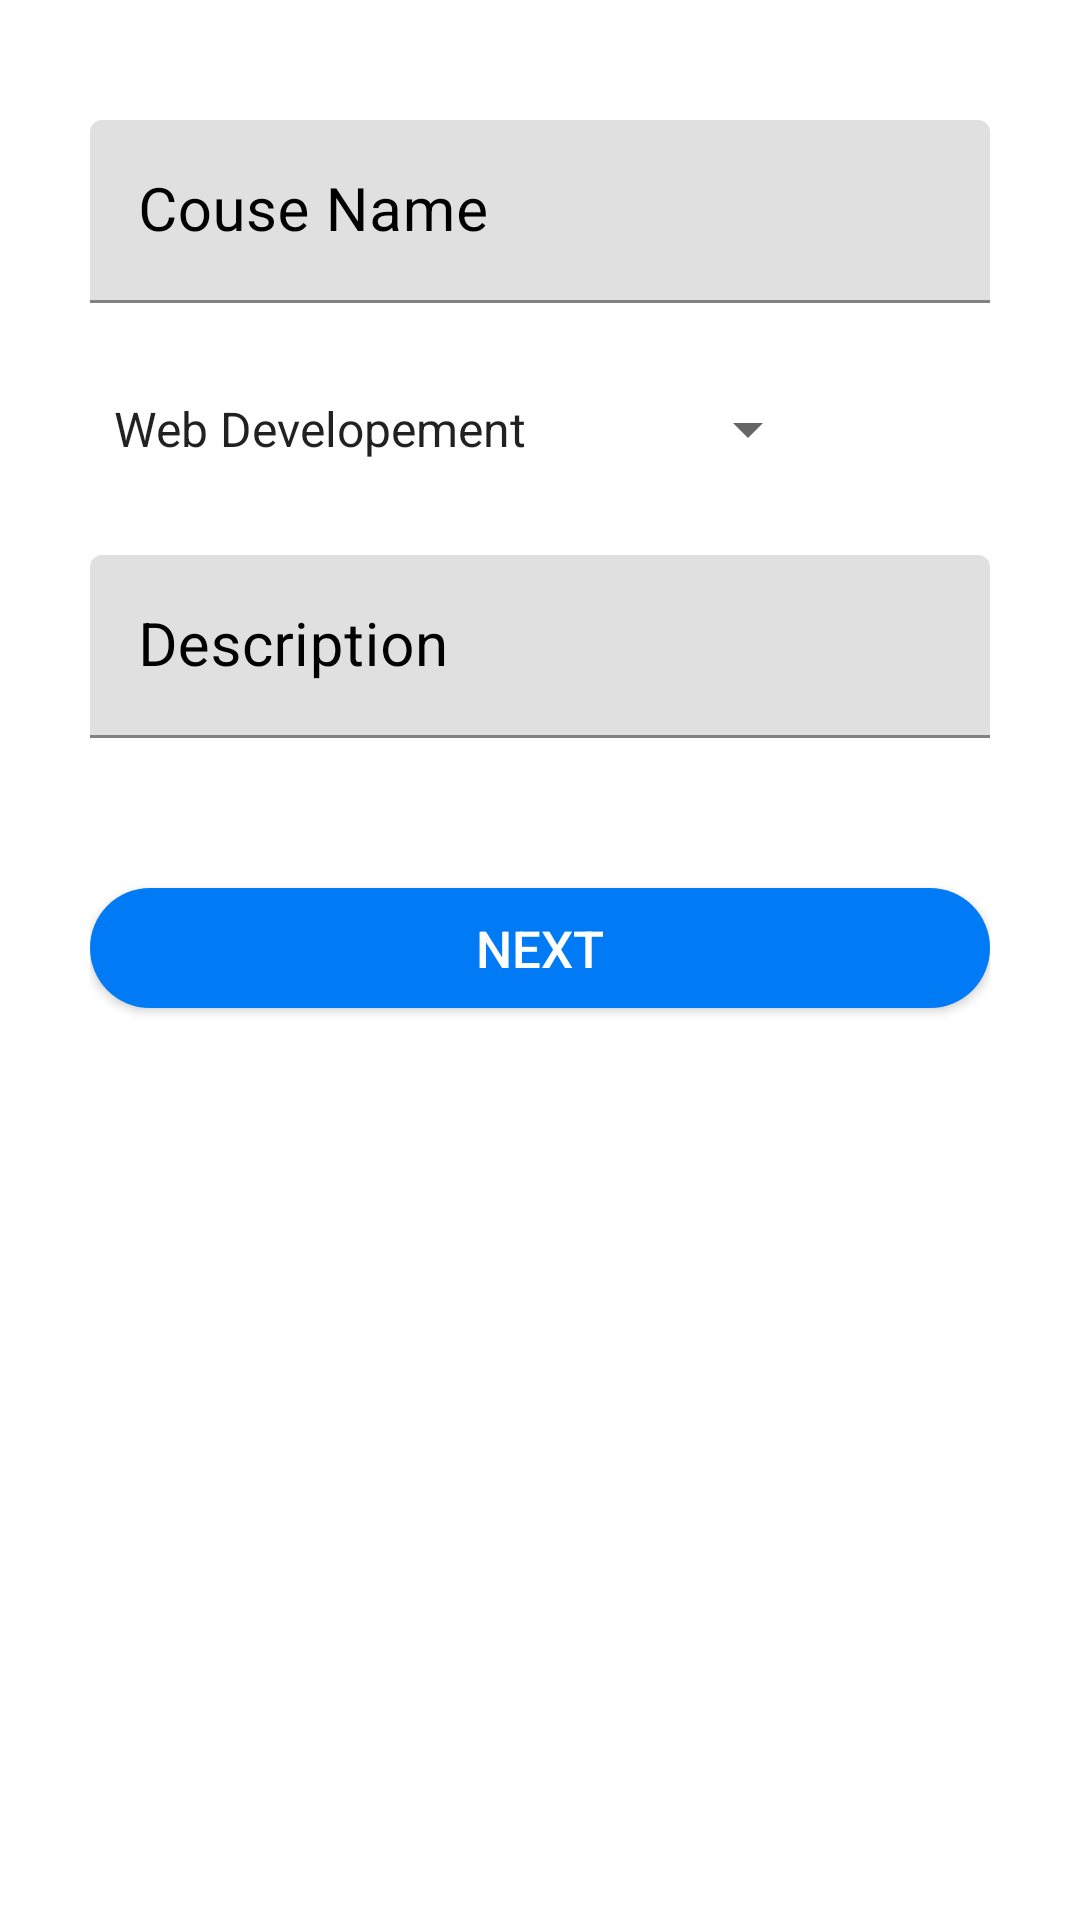

Here is an Android app screen rendered from its layout file. Give the layout XML and the strings, colors and styles it references.
<!-- AndroidManifest.xml: application theme AppTheme -->
<!-- res/layout/activity_create_course.xml -->
<?xml version="1.0" encoding="utf-8"?>
<LinearLayout xmlns:android="http://schemas.android.com/apk/res/android"

    xmlns:app="http://schemas.android.com/apk/res-auto"
    xmlns:tools="http://schemas.android.com/tools"
    android:layout_width="match_parent"
    android:layout_height="match_parent"
    android:padding="30dp"
    android:orientation="vertical"
    android:layout_marginTop="5dp"
    tools:context=".CreateCourse"
    android:background="@android:color/white">

    <com.google.android.material.textfield.TextInputLayout
        android:id="@+id/cname_til"
        android:layout_width="match_parent"
        android:layout_height="wrap_content"
        android:layout_marginTop="10dp"
        android:focusable="true"
        android:focusableInTouchMode="true"
        android:textColorHint="@android:color/black" >


    <EditText
        android:id="@+id/courseName"
        android:layout_width="match_parent"
        android:layout_height="wrap_content"
        android:ems="10"
        android:hint="Couse Name"
        android:inputType="text"
        android:textColor="#171616"
        android:textColorHint="#4E4D4D"
        android:textSize="20sp" />
</com.google.android.material.textfield.TextInputLayout>

    <Spinner
        android:id="@+id/coursecategory"
        android:layout_width="wrap_content"
        android:layout_height="wrap_content"
        android:entries="@array/Categories"
        android:layout_marginTop="30dp"
        />




    <com.google.android.material.textfield.TextInputLayout
        android:id="@+id/desctil"
        android:layout_width="match_parent"
        android:layout_height="wrap_content"
        android:layout_marginTop="30dp"
        android:focusable="true"
        android:focusableInTouchMode="true"
        android:textColorHint="@android:color/black" >

    <EditText
        android:id="@+id/courseDescription"
        android:layout_width="match_parent"
        android:layout_height="wrap_content"
        android:ems="10"
        android:hint="Description"
        android:inputType="text"
        android:textColor="#171616"
        android:textColorHint="#4E4D4D"
        android:textSize="20sp" />

    </com.google.android.material.textfield.TextInputLayout>

    <Button
        android:id="@+id/btnnext"
        android:layout_width="match_parent"
        android:layout_height="40dp"
        android:layout_marginTop="50dp"
        android:background="@drawable/button_rounded"
        android:backgroundTint="#017bf5"
        android:text="Next"
        android:textColor="@android:color/white"
        android:textSize="17sp"
        app:backgroundTint="#017BF5" />


</LinearLayout>
<!-- resources referenced by this layout -->
<resources>
  <string-array name="Categories">
          <item>Web Developement</item>
          <item>Android Developement</item>
          <item>Gaming</item>
          <item>Lifestyle</item>
          <item>Designing</item>
          <item>Programming Languages</item>
  
      </string-array>
  <!-- drawable button_rounded (drawable) -->
  <?xml version="1.0" encoding="utf-8"?>
  <shape xmlns:android="http://schemas.android.com/apk/res/android"
      android:shape="rectangle">
      <solid
          android:color="@color/teal_200"/>
      <corners
          android:radius="25dp"/>
  </shape>
  <style name="AppTheme" parent="Theme.MaterialComponents.DayNight">
          
          <item name="colorPrimary">#017bf5</item>
          <item name="colorPrimaryDark">#4E4D4D</item>
          <item name="colorAccent">@color/colorAccent</item>
      </style>
  <!-- not gathered from this repository: default colours our renderer supplied (Android Studio template values) -->
  <color name="teal_200">#FF03DAC5</color>
  <color name="colorAccent">#FF03DAC5</color>
</resources>
